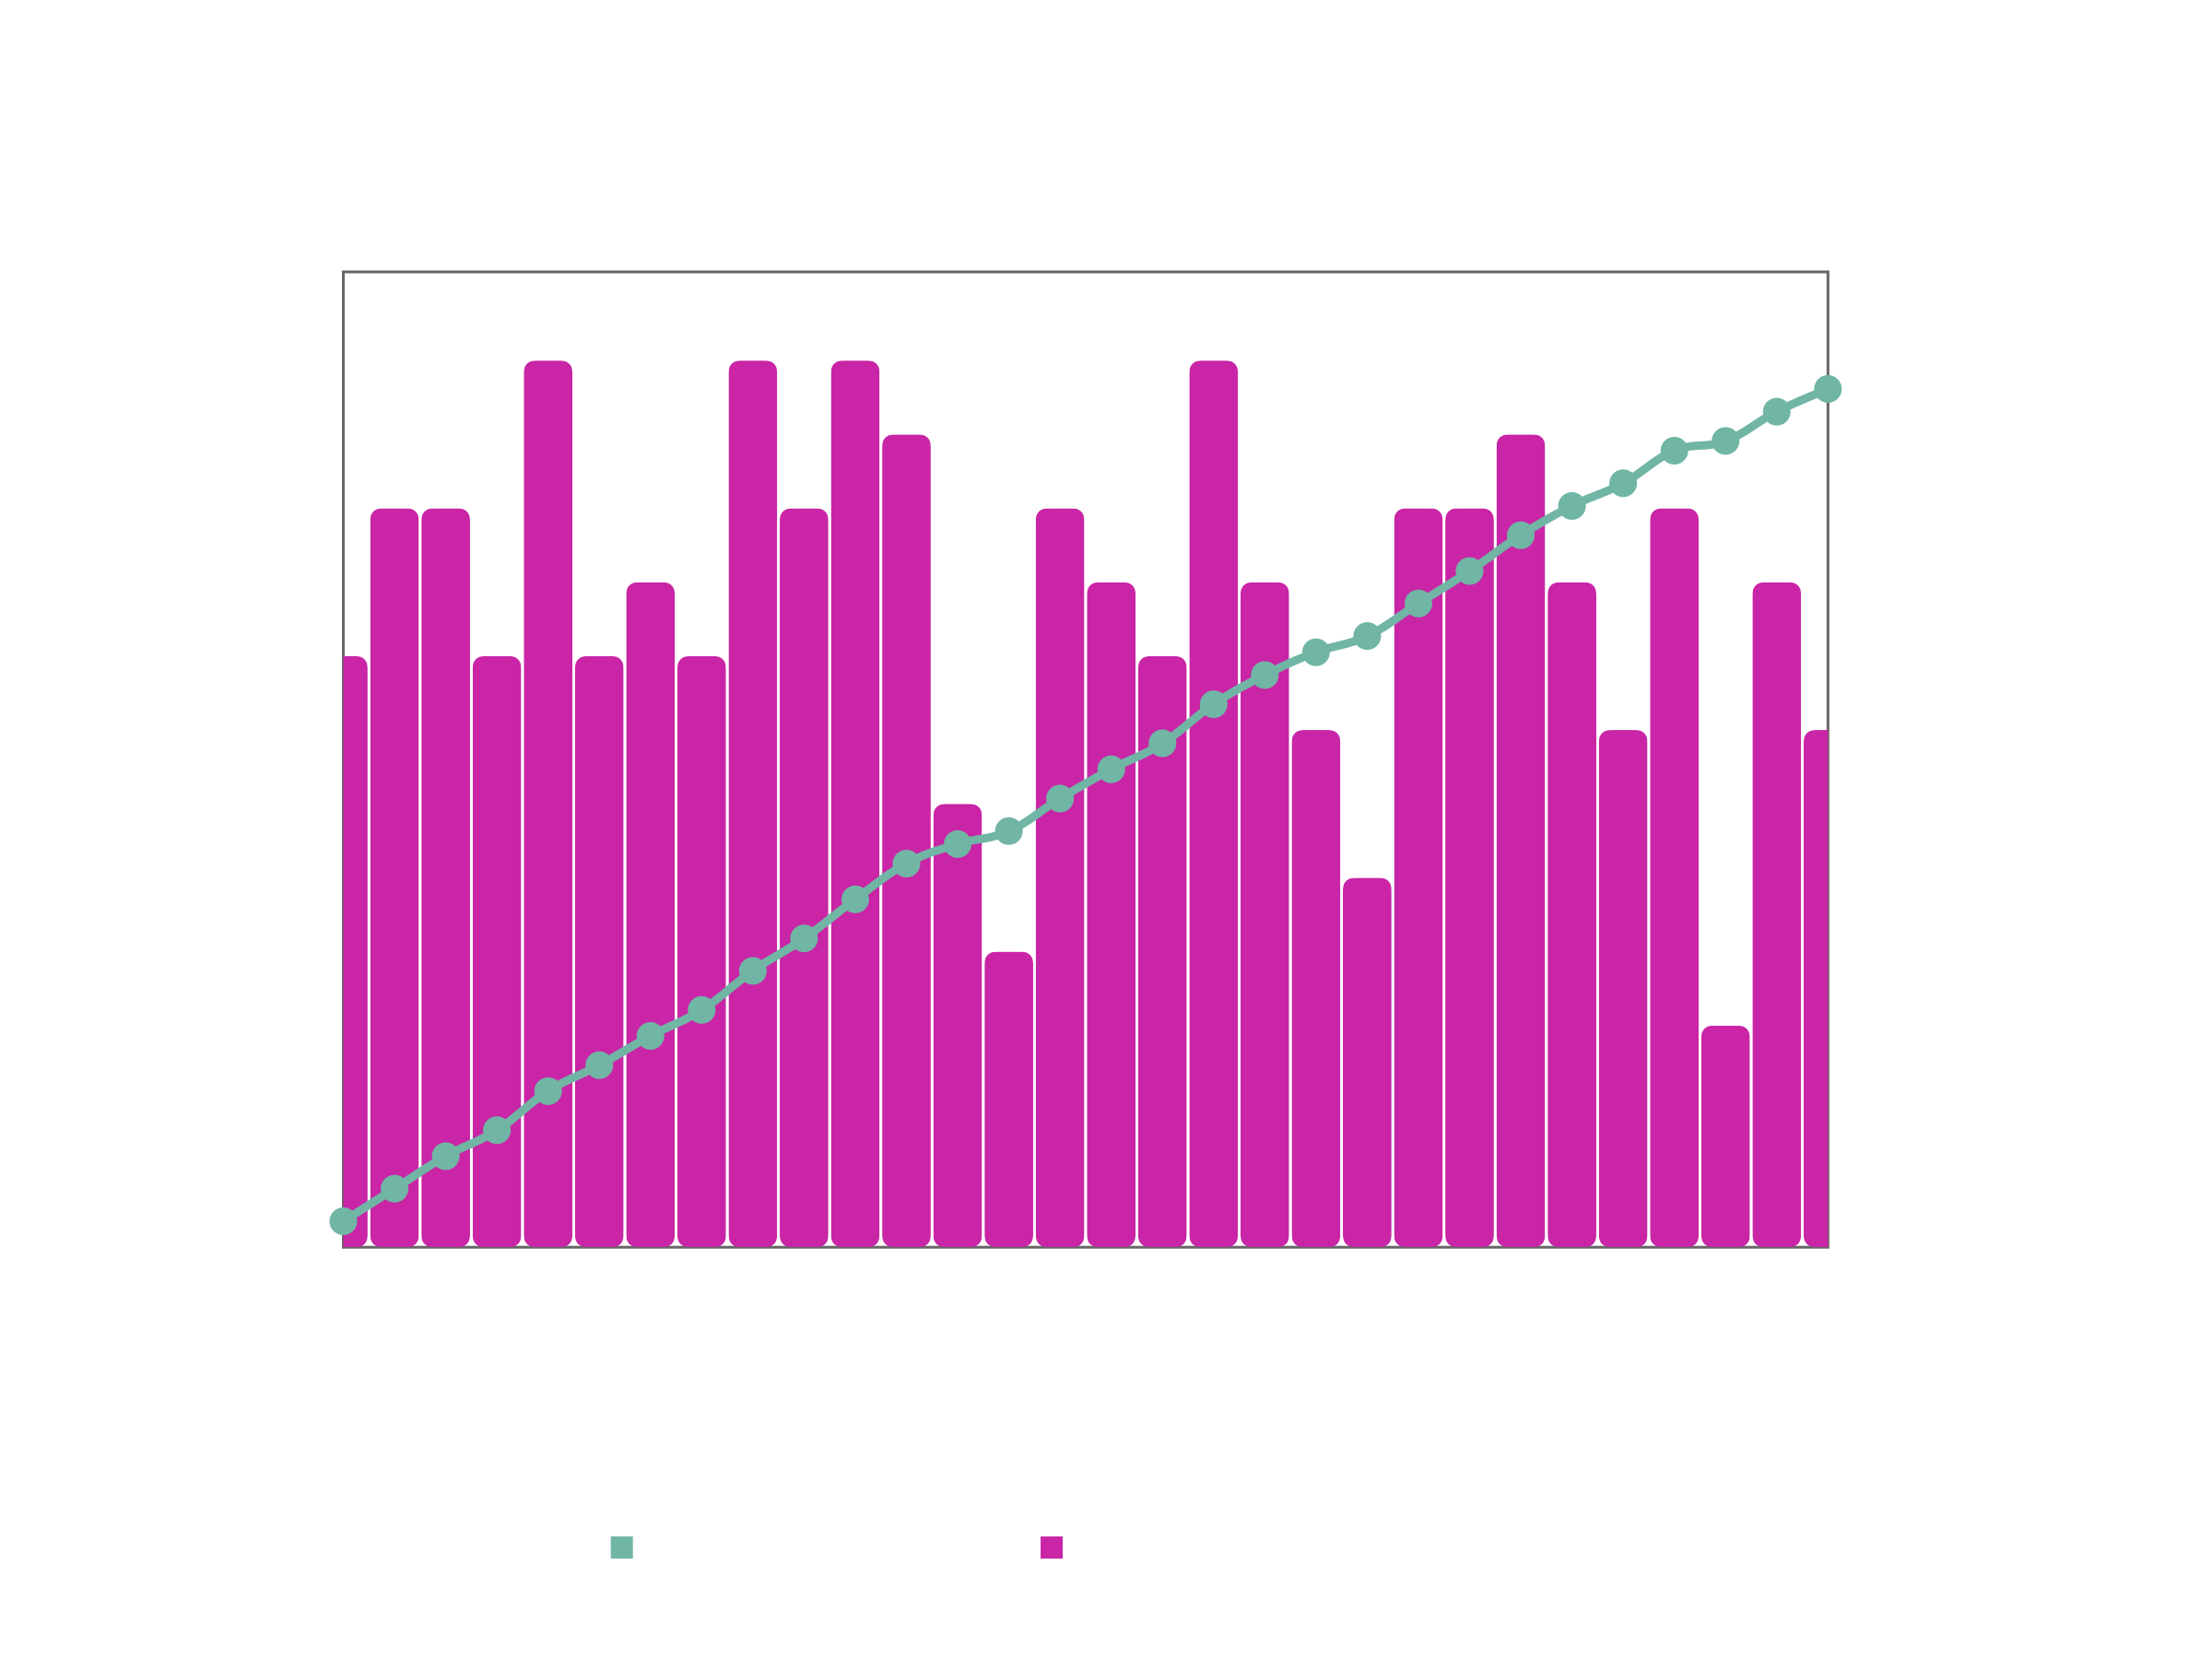

Data behind this chart, as committed beside it:
Date, Number of Flows, Accumulated
2026-06-01, 8, 8
2026-06-02, 10, 18
2026-06-03, 10, 28
2026-06-04, 8, 36
2026-06-05, 12, 48
2026-06-06, 8, 56
2026-06-07, 9, 65
2026-06-08, 8, 73
2026-06-09, 12, 85
2026-06-10, 10, 95
2026-06-11, 12, 107
2026-06-12, 11, 118
2026-06-13, 6, 124
2026-06-14, 4, 128
2026-06-15, 10, 138
2026-06-16, 9, 147
2026-06-17, 8, 155
2026-06-18, 12, 167
2026-06-19, 9, 176
2026-06-20, 7, 183
2026-06-21, 5, 188
2026-06-22, 10, 198
2026-06-23, 10, 208
2026-06-24, 11, 219
2026-06-25, 9, 228
2026-06-26, 7, 235
2026-06-27, 10, 245
2026-06-28, 3, 248
2026-06-29, 9, 257
2026-06-30, 7, 264
